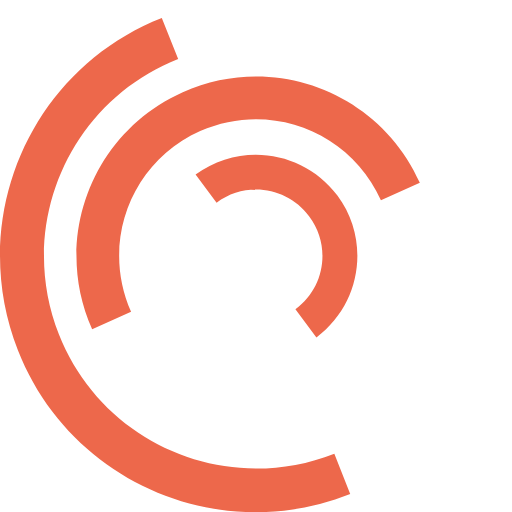
t = 0.00 s
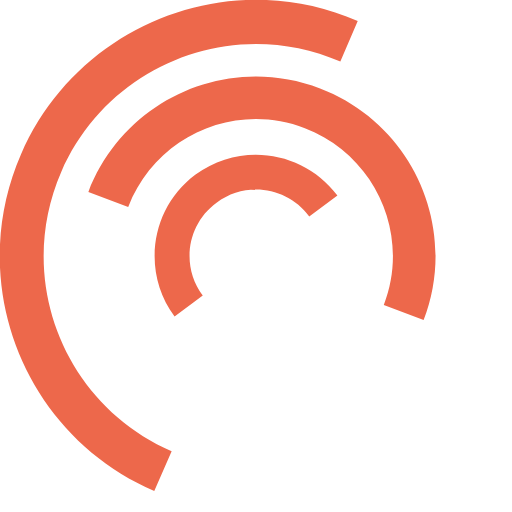
t = 0.25 s
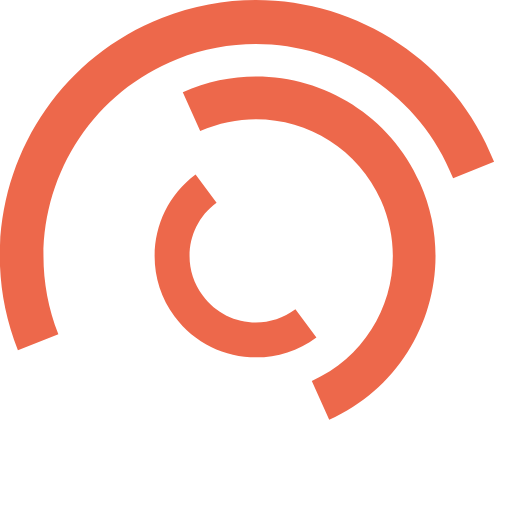
t = 0.50 s
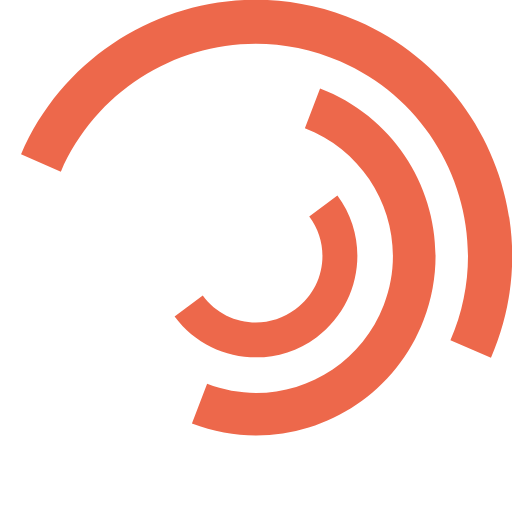
t = 0.75 s
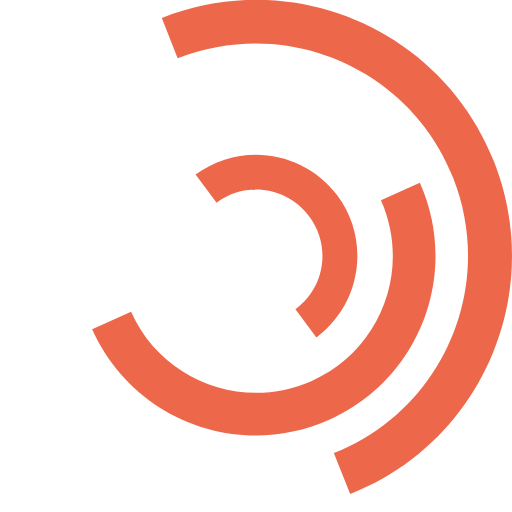
t = 1.00 s
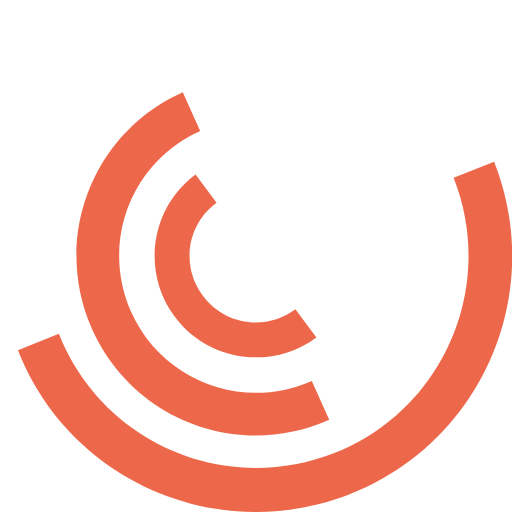
t = 1.50 s

The animated SVG that drew these frames (rendered in a browser with its animation timeline set to each time). Animation: 3 SMIL elements (animateTransform=3); one cycle of 2.00 s, repeats indefinitely.

<svg version="1.1" id="L7" xmlns="http://www.w3.org/2000/svg" xmlns:xlink="http://www.w3.org/1999/xlink" x="0px" y="0px"
     viewBox="0 0 100 100" enable-background="new 0 0 100 100" xml:space="preserve">
 <path fill="#ed684b" d="M31.6,3.5C5.9,13.6-6.6,42.7,3.5,68.4c10.1,25.7,39.2,38.3,64.9,28.1l-3.1-7.9c-21.3,8.4-45.4-2-53.8-23.3
  c-8.4-21.3,2-45.4,23.3-53.8L31.6,3.5z">
      <animateTransform
              attributeName="transform"
              attributeType="XML"
              type="rotate"
              dur="2s"
              from="0 50 50"
              to="360 50 50"
              repeatCount="indefinite" />
  </path>
    <path fill="#ed684b" d="M42.3,39.6c5.7-4.3,13.9-3.1,18.1,2.7c4.3,5.7,3.1,13.9-2.7,18.1l4.1,5.5c8.8-6.5,10.6-19,4.1-27.7
  c-6.5-8.8-19-10.6-27.7-4.1L42.3,39.6z">
      <animateTransform
              attributeName="transform"
              attributeType="XML"
              type="rotate"
              dur="1s"
              from="0 50 50"
              to="-360 50 50"
              repeatCount="indefinite" />
  </path>
    <path fill="#ed684b" d="M82,35.7C74.1,18,53.4,10.1,35.7,18S10.1,46.6,18,64.3l7.6-3.4c-6-13.5,0-29.3,13.5-35.3s29.3,0,35.3,13.5
  L82,35.7z">
      <animateTransform
              attributeName="transform"
              attributeType="XML"
              type="rotate"
              dur="2s"
              from="0 50 50"
              to="360 50 50"
              repeatCount="indefinite" />
  </path>
</svg>
